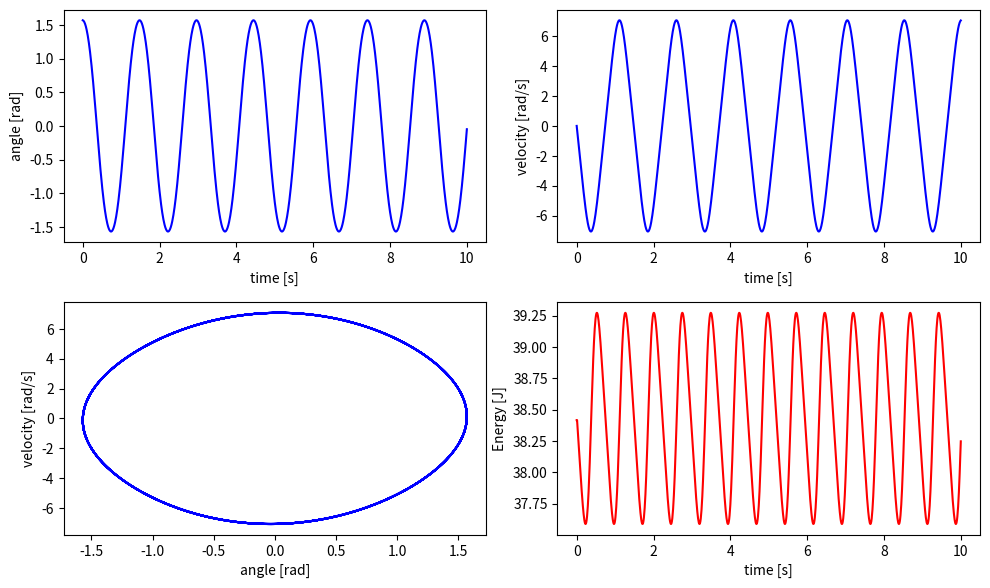
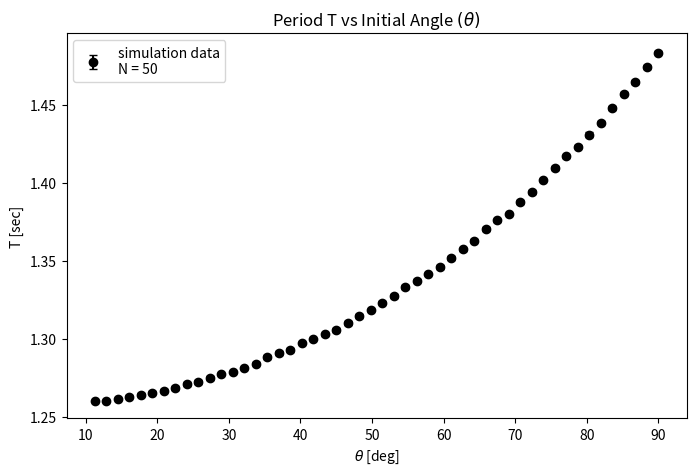

Python code for these plots, in order:
import numpy as np
import matplotlib.pyplot as plt


def main():
    """Functions correspond to different parts for submission
    """
    euler(dt=0.01, T=10)
    period_dependance(n=50)
    

def euler(dt:float, T:int) -> None:
    """Runs a symplectic-euler simulation of the non-linear simple pendulum
    and plots angle, angular velocity, and total energy against time plus a phase plot.
    """
    # Initial Condition
    dt = dt
    omega0 = 5
    g = 9.8
    L = g / omega0**2
    m = 10
    N = int(T / dt + 1.5)

    t = np.zeros(N)
    p = np.zeros(N)
    q = np.zeros(N)
    E = np.zeros(N)

    p[0] = 0
    q[0] = np.pi / 2
    E[0] = 0.5 * m * L**2 * p[0]**2 + m * g * L * (1 - np.cos(q[0]))    

    for i in range(N - 1):
        t[i + 1] = (i + 1) * dt  
        p[i + 1] = p[i] - omega0**2 * np.sin(q[i]) * dt
        q[i + 1] = q[i] + p[i + 1] * dt
        E[i + 1] = m * L * (0.5 * L * p[i]**2 + g * (1 - np.cos(q[i]))) #0.5 * m * L**2 * p[i]**2 + m * g * L * (1 - np.cos(q[i + 1]))
                                      
    fig, ax = plt.subplots(2, 2, figsize=(10, 6))
    ax[0, 0].plot(t, q, 'b-')
    ax[0, 0].set(xlabel='time [s]', ylabel='angle [rad]')
    ax[0, 1].plot(t, p, 'b-')
    ax[0, 1].set(xlabel='time [s]', ylabel='velocity [rad/s]')
    ax[1, 0].plot(q, p, 'b-')
    ax[1, 0].set(xlabel='angle [rad]', ylabel='velocity [rad/s]')
    ax[1, 1].plot(t, E, 'r-')
    ax[1, 1].set(xlabel='time [s]', ylabel='Energy [J]')

    fig.tight_layout()
    fig.show()
    

def period_dependance(n:int) -> None:
    """Plots period of a simple pendulum experiment
    against different choices of initial angle: theta from equilibrium
    between pi/16 and pi/2
    """
    theta = np.linspace(np.pi/ 16, np.pi / 2, n)
    data = np.stack((theta, np.zeros(n), np.zeros(n)), axis=1)

    # Generate theta(t) vs time data
    for j, theta_i in enumerate(theta):
        
        # Initial Condition
        dt = 0.01
        duration = 10
        omega0 = 5
        g = 9.8
        L = g / omega0**2
        m = 10
        N = int(duration / dt + 1.5)

        t = np.zeros(N)
        p = np.zeros(N)
        q = np.zeros(N)
        E = np.zeros(N)

        p[0] = 0
        q[0] = theta_i

        # Data Generating Loop
        for i in range(N - 1):
            t[i + 1] = (i + 1) * dt  
            p[i + 1] = p[i] - omega0**2 * np.sin(q[i]) * dt
            q[i + 1] = q[i] + p[i + 1] * dt

        # Append t and q data to data array
        data[j, 1], data[j, 2] = get_period(t, q)

    fig, ax = plt.subplots(1, figsize=(8, 5))
    ax.errorbar(np.degrees(data[:, 0]), data[:, 1], data[:, 2], fmt='ko', capsize=3, label=f'simulation data\nN = {n}')
    ax.set(title='Period T vs Initial Angle $(\\theta)$',
           xlabel='$\\theta$ [deg]',
           ylabel='T [sec]')
    ax.legend()
    fig.show()


def get_period(time:np.ndarray, theta:np.ndarray) -> np.ndarray:
    """Estimates the period of 0-equilibrium periodic data
    using zero crossings.
    returns: tuple of best estimate and standard uncertainity: 'std.dev / sqrt(N)'
    """
    indices = np.where(np.diff(np.signbit(theta)))[0] # np.where returns: tuple ([indices], dtype)
    half_periods = np.diff(time[indices])
    avg_period = np.mean(2 * half_periods)
    u_avg_period = np.std(half_periods) / np.sqrt(len(half_periods))

    return avg_period, u_avg_period


if __name__ == '__main__':
    main()




























    
